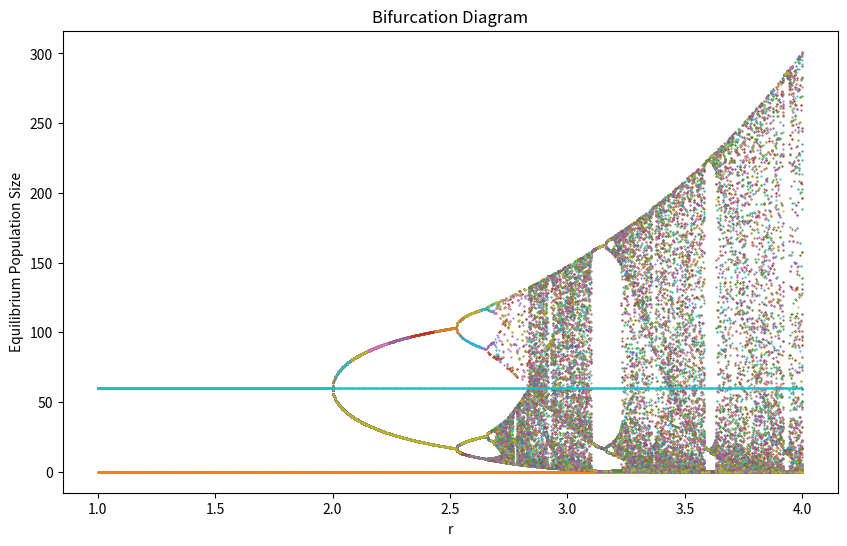

Reproduce this figure in Python.
import numpy as np
import matplotlib.pyplot as plt

K = 60
num_r = 1000
num_N0 = 100
num_iterations = 1000
transient_iterations = 100

r_values = np.linspace(1, 4, num_r)
equilibrium_populations = np.zeros((num_r, num_N0))
N0_values = np.linspace(0, K, num_N0, dtype=int)

for j, N0 in enumerate(N0_values):
    N = np.full_like(r_values, N0, dtype=int)   

    for _ in range(transient_iterations):
        N = N * np.exp(r_values * (1 - N / K))

    for _ in range(num_iterations):
        N = N * np.exp(r_values * (1 - N / K))

    equilibrium_populations[:, j] = N

plt.figure(figsize=(10, 6))
plt.plot(r_values, equilibrium_populations, '.', markersize=1)
plt.xlabel('r')
plt.ylabel('Equilibrium Population Size')
plt.title('Bifurcation Diagram')
plt.show()
